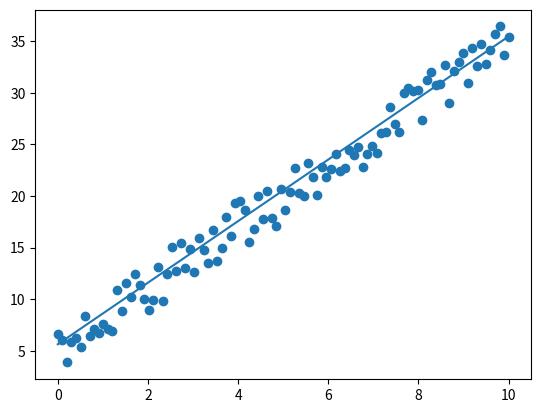

Write Python code to recreate this figure.
import numpy as np
import matplotlib.pyplot as plt
from random import random

def f(a, b, x):
    return a * x + b

x = np.linspace(0, 10, 100)
y_o = np.array([f(3, 5, t) + 5 * (-0.5 + random()) for t in x])
w = random()
b = 5
h = 0.01

for epoch in range(5):
    for i in range(x.shape[0]):
        y = f(w, b, x[i])
        dw = -h * (y - y_o[i]) * x[i]
        db = -h * (y - y_o[i])
        w = w + dw
        b = b + db

y_res = f(w, b, x)
plt.scatter(x, y_o)
plt.plot(x, y_res)
plt.show()
